3-way image classification set "processed" from GitHub (wajeehaimran86-gif/Fruit-Classification-Model); label vocabulary: apple, banana, orange.

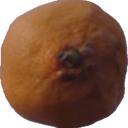
Label: orange

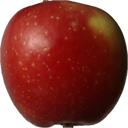
Label: apple

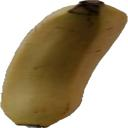
Label: banana

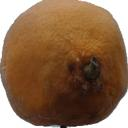
Label: orange

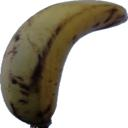
Label: banana

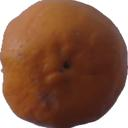
Label: orange
